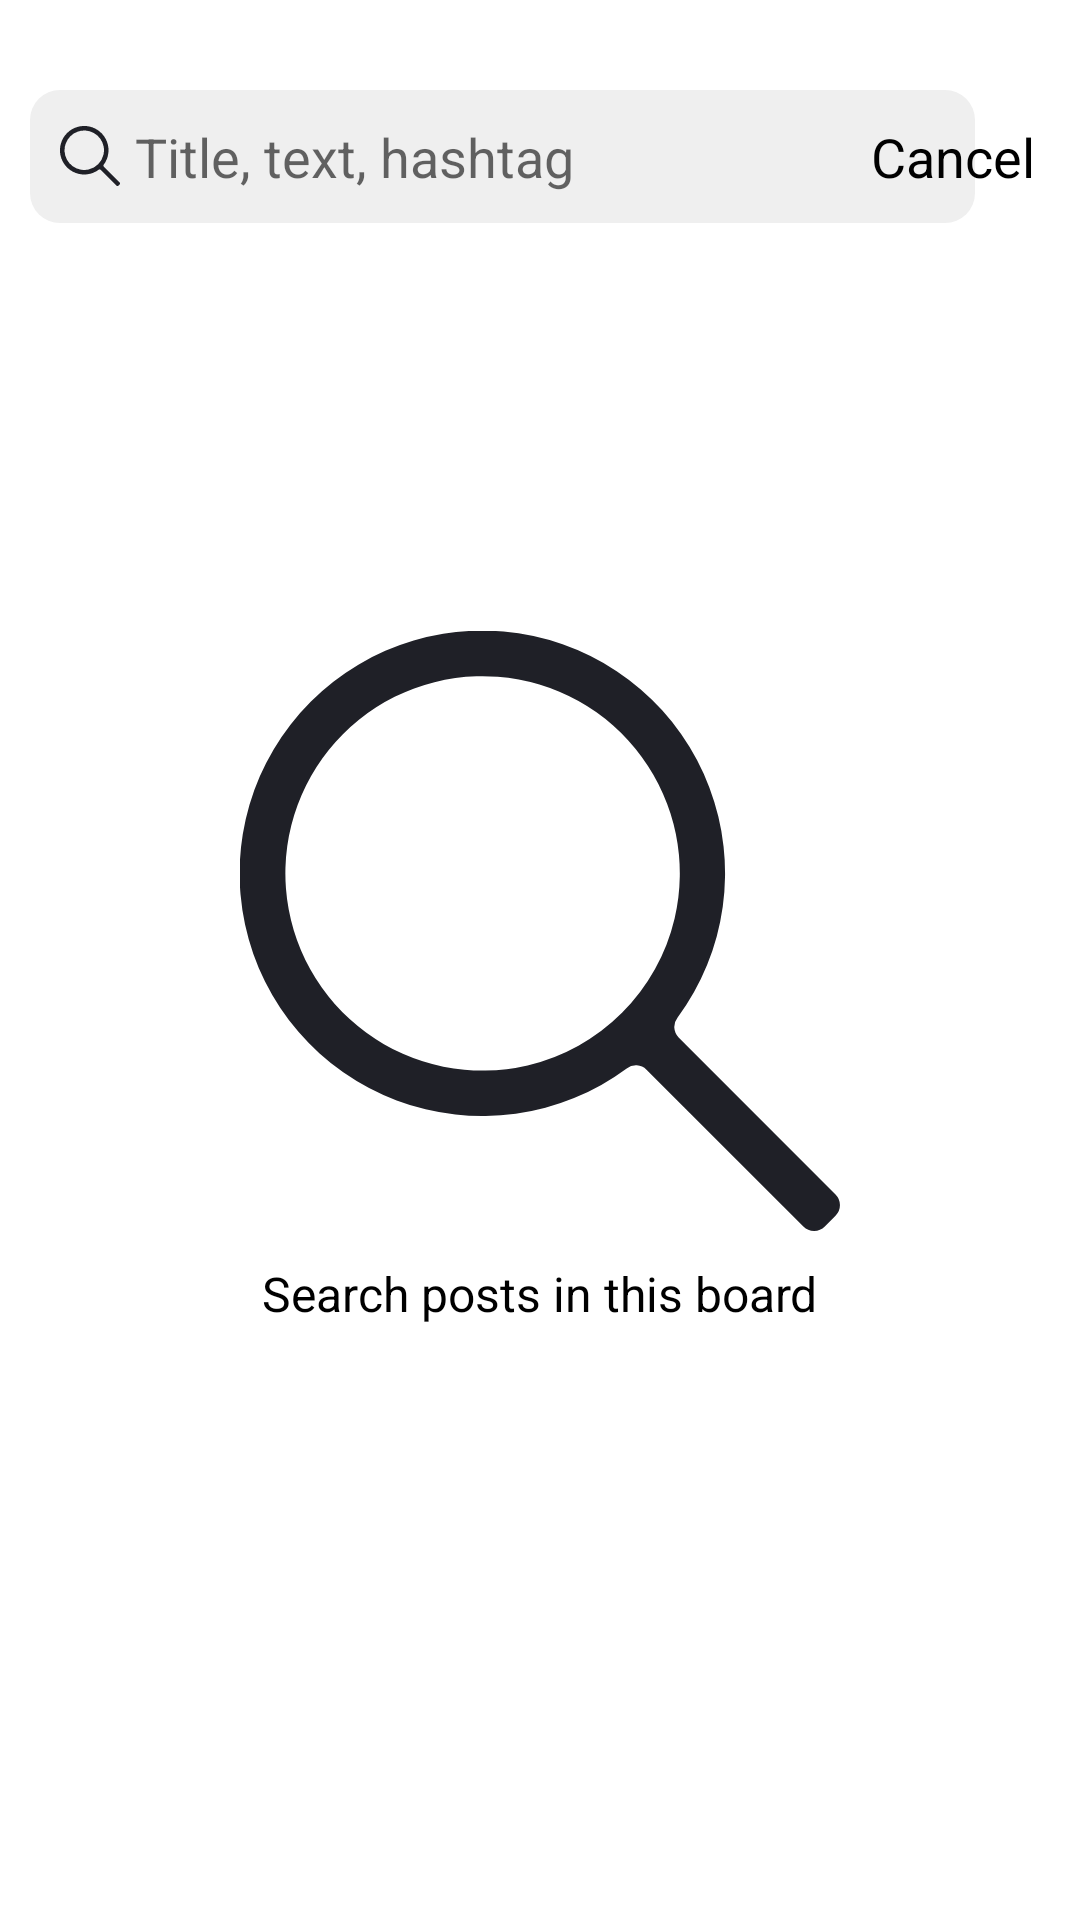

The Android layout XML behind this screen, and the referenced resources:
<!-- AndroidManifest.xml: application theme Theme.Abroady -->
<!-- res/layout/activity_search_post.xml -->
<?xml version="1.0" encoding="utf-8"?>
<layout xmlns:android="http://schemas.android.com/apk/res/android"
    xmlns:app="http://schemas.android.com/apk/res-auto"
    xmlns:tools="http://schemas.android.com/tools">

    <androidx.constraintlayout.widget.ConstraintLayout
        android:id="@+id/activity_search_post_root"
        android:layout_width="match_parent"
        android:layout_height="match_parent">

        <RelativeLayout
            android:id="@+id/search_post_toolbar"
            android:layout_width="match_parent"
            android:layout_height="wrap_content"
            android:layout_marginTop="@dimen/margin20"
            android:padding="@dimen/margin10"
            app:layout_constraintStart_toStartOf="parent"
            app:layout_constraintTop_toTopOf="parent">

            <RelativeLayout
                android:id="@+id/search_post_layout"
                android:layout_width="wrap_content"
                android:layout_height="wrap_content"
                android:background="@drawable/search_board_shape"
                android:padding="@dimen/margin10">

                <ImageView
                    android:id="@+id/search_icon"
                    android:layout_width="wrap_content"
                    android:layout_height="wrap_content"
                    android:layout_alignParentStart="true"
                    android:layout_centerVertical="true"
                    android:src="@drawable/icon_search" />

                <EditText
                    android:layout_width="@dimen/margin270"
                    android:layout_height="wrap_content"
                    android:layout_marginLeft="@dimen/margin5"
                    android:layout_toRightOf="@id/search_icon"
                    android:background="@null"
                    android:hint="@string/search_post"
                    android:maxLines="1" />

            </RelativeLayout>

            <TextView
                android:id="@+id/search_post_cancel_button"
                android:layout_width="wrap_content"
                android:layout_height="wrap_content"
                android:layout_alignParentEnd="true"
                android:layout_centerVertical="true"
                android:layout_marginRight="@dimen/margin5"
                android:text="@string/cancel"
                android:textColor="@color/black"
                android:textSize="@dimen/dimen18" />

        </RelativeLayout>

        <TextView
            android:id="@+id/hr_1"
            android:layout_width="match_parent"
            android:layout_height="@dimen/margin1"
            android:layout_marginTop="@dimen/margin5"
            android:textColor="@color/gray"
            app:layout_constraintStart_toStartOf="parent"
            app:layout_constraintTop_toBottomOf="@id/search_post_toolbar" />

        
        <androidx.constraintlayout.widget.ConstraintLayout
            android:id="@+id/not_found_any_board_layout"
            android:layout_width="match_parent"
            android:layout_height="wrap_content"
            android:padding="@dimen/margin20"
            app:layout_constraintEnd_toEndOf="parent"
            app:layout_constraintStart_toStartOf="parent"
            app:layout_constraintTop_toBottomOf="@id/hr_1"
            android:layout_marginTop="@dimen/margin100">

            <ImageView
                android:id="@+id/search_icon_big"
                android:layout_width="@dimen/margin200"
                android:layout_height="@dimen/margin200"
                android:src="@drawable/icon_search"
                app:layout_constraintEnd_toEndOf="parent"
                app:layout_constraintStart_toStartOf="parent"
                app:layout_constraintTop_toTopOf="parent" />

            <TextView
                android:id="@+id/not_found_any_board_description"
                android:layout_width="wrap_content"
                android:layout_height="wrap_content"
                android:text="@string/search_post_description"
                android:textColor="@color/black"
                android:textSize="@dimen/dimen16"
                android:layout_marginTop="@dimen/margin10"
                app:layout_constraintEnd_toEndOf="parent"
                app:layout_constraintStart_toStartOf="parent"
                app:layout_constraintTop_toBottomOf="@id/search_icon_big" />

        </androidx.constraintlayout.widget.ConstraintLayout>


    </androidx.constraintlayout.widget.ConstraintLayout>

</layout>
<!-- resources referenced by this layout -->
<resources>
  <color name="black">#FF000000</color>
  <color name="gray">#DADADA</color>
  <dimen name="dimen16">16sp</dimen>
  <dimen name="dimen18">18sp</dimen>
  <dimen name="margin1">1dp</dimen>
  <dimen name="margin10">10dp</dimen>
  <dimen name="margin100">100dp</dimen>
  <dimen name="margin20">20dp</dimen>
  <dimen name="margin200">200dp</dimen>
  <dimen name="margin270">270dp</dimen>
  <dimen name="margin5">5dp</dimen>
  <!-- drawable icon_search (drawable) -->
  <vector xmlns:android="http://schemas.android.com/apk/res/android"
      android:width="20dp"
      android:height="20dp"
      android:viewportWidth="20"
      android:viewportHeight="20">
    <path
        android:pathData="m19.851,18.78 l-5.23,-5.23a0.5,0.5 0,0 1,-0.039 -0.659,8.091 8.091,0 1,0 -1.692,1.692 0.5,0.5 0,0 1,0.66 0.039l5.229,5.23a0.507,0.507 0,0 0,0.715 0l0.357,-0.358a0.506,0.506 0,0 0,0 -0.714m-10.264,-4.3a6.574,6.574 0,1 1,4.9 -4.9,6.585 6.585,0 0,1 -4.9,4.9"
        android:fillColor="#1f2027"/>
  </vector>
  <!-- drawable search_board_shape (drawable) -->
  <?xml version="1.0" encoding="utf-8"?>
  <shape xmlns:android="http://schemas.android.com/apk/res/android">
      <corners android:radius="@dimen/margin10" />
      <solid android:color="@color/hr_gray" />
  </shape>
  <string name="cancel">Cancel</string>
  <string name="search_post">Title, text, hashtag</string>
  <string name="search_post_description">Search posts in this board</string>
  <style name="Theme.Abroady" parent="Theme.MaterialComponents.DayNight.NoActionBar">
          
          <item name="colorPrimary">@color/purple_500</item>
          <item name="colorPrimaryVariant">@color/purple_700</item>
          <item name="colorOnPrimary">@color/white</item>
          
          <item name="colorSecondary">@color/teal_200</item>
          <item name="colorSecondaryVariant">@color/teal_700</item>
          <item name="colorOnSecondary">@color/black</item>
          
          <item name="android:statusBarColor" tools:targetApi="l">?attr/colorPrimaryVariant</item>
          
      </style>
  <color name="hr_gray">#EFEFEF</color>
  <color name="purple_500">#FF6200EE</color>
  <color name="purple_700">#FF3700B3</color>
  <color name="white">#FFFFFFFF</color>
  <color name="teal_200">#FF03DAC5</color>
  <color name="teal_700">#FF018786</color>
</resources>
